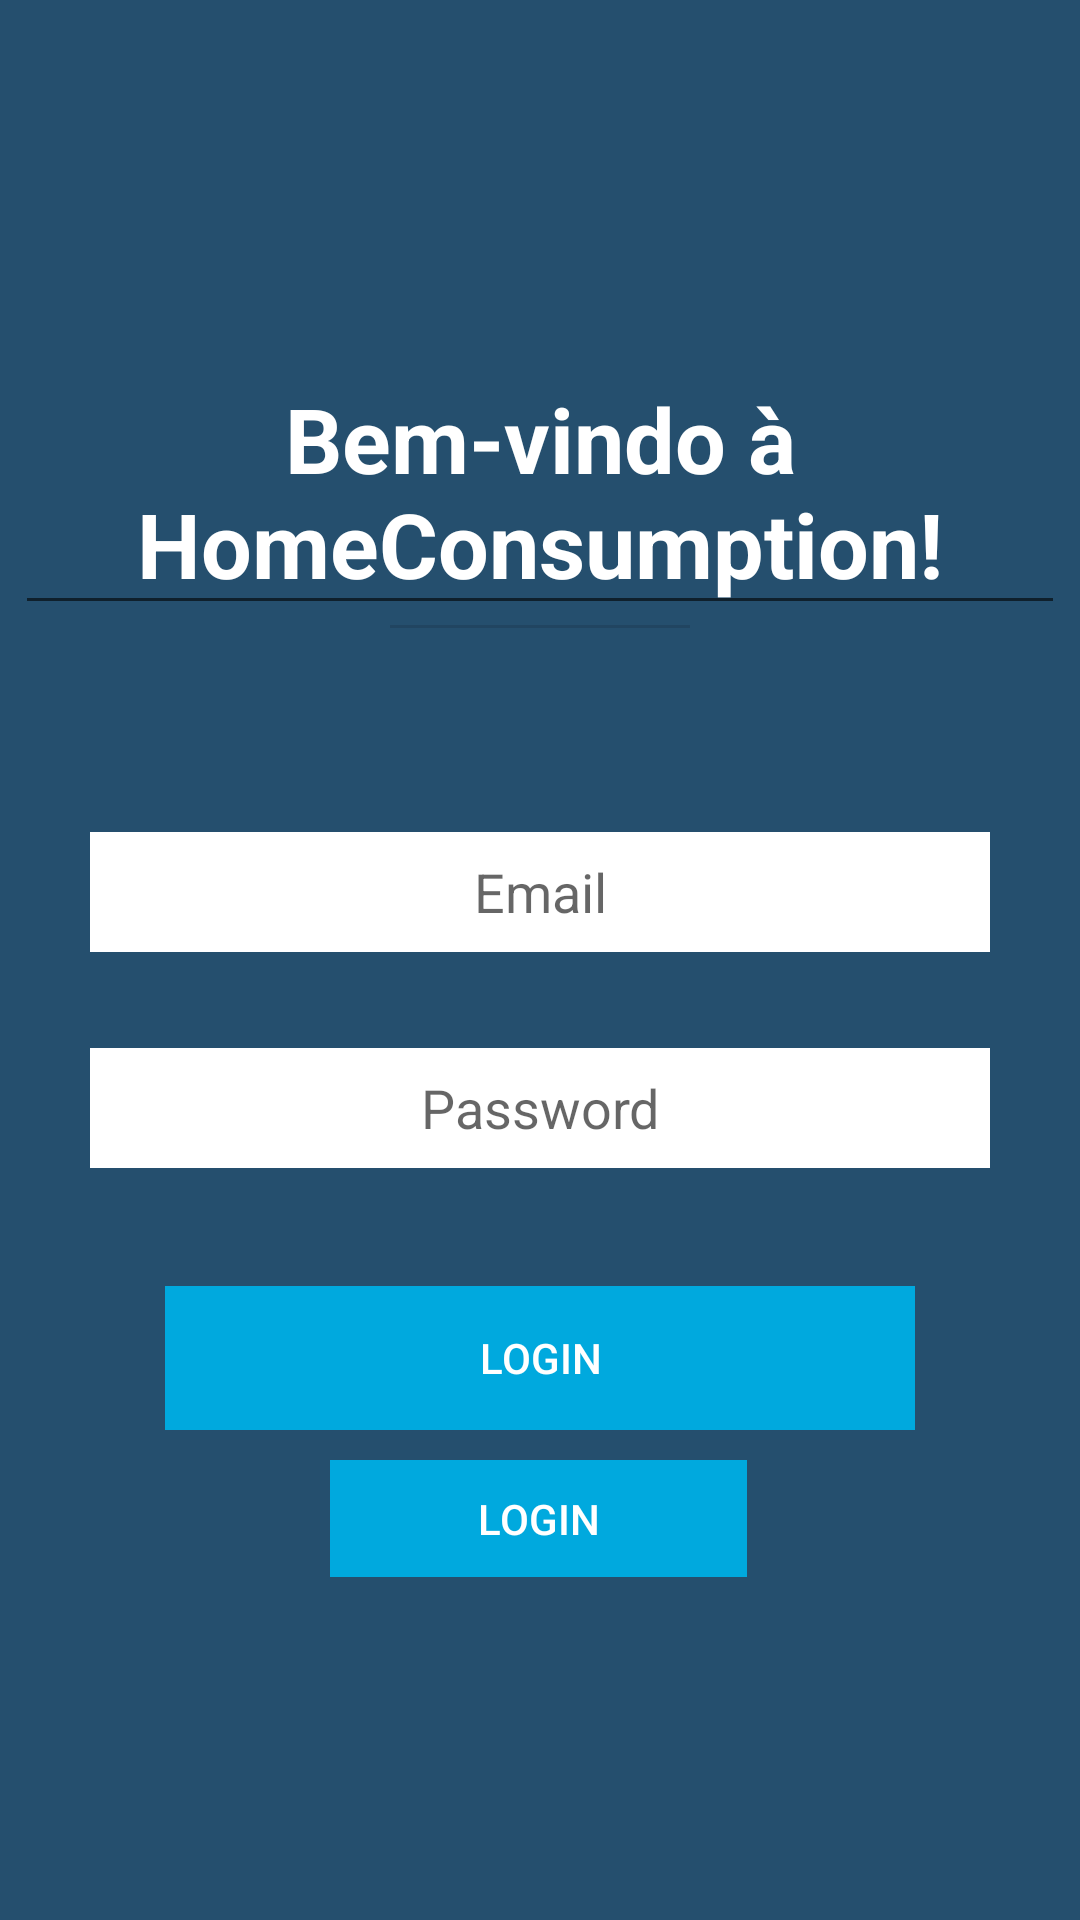

Here is an Android app screen rendered from its layout file. Give the layout XML and the strings, colors and styles it references.
<!-- AndroidManifest.xml: application theme AppTheme -->
<!-- res/layout/activity_login.xml -->
<?xml version="1.0" encoding="utf-8"?>
<androidx.constraintlayout.widget.ConstraintLayout xmlns:android="http://schemas.android.com/apk/res/android"
    xmlns:app="http://schemas.android.com/apk/res-auto"
    xmlns:tools="http://schemas.android.com/tools"
    android:id="@+id/container"
    android:layout_width="match_parent"
    android:layout_height="match_parent"
    android:background="@color/colorPrimaryDark"
    android:paddingLeft="@dimen/activity_horizontal_margin"
    android:paddingTop="@dimen/activity_vertical_margin"
    android:paddingRight="@dimen/activity_horizontal_margin"
    android:paddingBottom="@dimen/activity_vertical_margin"
    tools:context=".ui.login.LoginActivity">

    <EditText
        android:id="@+id/username"
        android:layout_width="300dp"
        android:layout_height="40dp"
        android:layout_marginTop="68dp"
        android:autofillHints=""
        android:background="@color/colorPrimary"
        android:hint="@string/prompt_email"
        android:inputType="textEmailAddress"
        android:selectAllOnFocus="true"
        android:textAlignment="center"
        app:layout_constraintEnd_toEndOf="parent"
        app:layout_constraintStart_toStartOf="parent"
        app:layout_constraintTop_toBottomOf="@+id/divider" />

    <EditText
        android:id="@+id/password"
        android:layout_width="300dp"
        android:layout_height="40dp"
        android:layout_marginTop="32dp"
        android:background="@color/colorPrimary"
        android:hint="@string/prompt_password"
        android:imeActionLabel="@string/action_sign_in_short"
        android:imeOptions="actionDone"
        android:inputType="textPassword"
        android:selectAllOnFocus="true"
        android:textAlignment="center"
        app:layout_constraintEnd_toEndOf="parent"
        app:layout_constraintStart_toStartOf="parent"
        app:layout_constraintTop_toBottomOf="@+id/username"
        android:autofillHints="" />

    <Button
        android:id="@+id/login"
        android:layout_width="250dp"
        android:layout_height="wrap_content"
        android:layout_gravity="start"
        android:layout_marginStart="48dp"
        android:layout_marginTop="16dp"
        android:layout_marginEnd="48dp"
        android:layout_marginBottom="64dp"
        android:background="@color/colorAccent"
        android:enabled="false"
        android:text="@string/action_sign_in"
        android:textColor="@color/colorPrimary"
        app:layout_constraintBottom_toBottomOf="parent"
        app:layout_constraintEnd_toEndOf="parent"
        app:layout_constraintStart_toStartOf="parent"
        app:layout_constraintTop_toBottomOf="@+id/password"
        app:layout_constraintVertical_bias="0.19"
        tools:text="Login" />

    <Button
        android:id="@+id/Register"
        android:layout_width="139dp"
        android:layout_height="39dp"
        android:layout_gravity="start"
        android:layout_marginStart="48dp"
        android:layout_marginTop="16dp"
        android:layout_marginEnd="48dp"
        android:layout_marginBottom="64dp"
        android:background="@color/colorAccent"
        android:enabled="false"
        android:text="@string/action_sign_in"
        android:textColor="@color/colorPrimary"
        app:layout_constraintBottom_toBottomOf="parent"
        app:layout_constraintEnd_toEndOf="parent"
        app:layout_constraintHorizontal_bias="0.496"
        app:layout_constraintStart_toStartOf="parent"
        app:layout_constraintTop_toBottomOf="@+id/password"
        app:layout_constraintVertical_bias="0.618"
        tools:text="Register" />

    <View
        android:id="@+id/divider"
        android:layout_width="100dp"
        android:layout_height="1dp"
        android:background="?android:attr/listDivider"
        android:foreground="@color/colorAccent"
        android:visibility="visible"
        app:layout_constraintEnd_toEndOf="parent"
        app:layout_constraintStart_toStartOf="parent"
        app:layout_constraintTop_toBottomOf="@+id/editTextTextMultiLine" />

    <EditText
        android:id="@+id/editTextTextMultiLine"
        android:layout_width="wrap_content"
        android:layout_height="wrap_content"
        android:layout_marginTop="116dp"
        android:ems="10"
        android:freezesText="false"
        android:gravity="start|top"
        android:text="Bem-vindo à HomeConsumption!"
        android:textAlignment="center"
        android:textColor="@color/colorPrimary"
        android:textColorHint="#FFFFFF"
        android:textSize="30sp"
        android:textStyle="bold"
        app:layout_constraintEnd_toEndOf="parent"
        app:layout_constraintStart_toStartOf="parent"
        app:layout_constraintTop_toTopOf="parent" />
</androidx.constraintlayout.widget.ConstraintLayout>
<!-- resources referenced by this layout -->
<resources>
  <color name="colorAccent">#00A9DE</color>
  <color name="colorPrimary">#FFFFFF</color>
  <color name="colorPrimaryDark">#254F6E</color>
  <string name="action_sign_in">Login</string>
  <string name="action_sign_in_short">Sign in</string>
  <string name="prompt_email">Email</string>
  <string name="prompt_password">Password</string>
  <style name="AppTheme" parent="Theme.AppCompat.Light.NoActionBar">
          
          <item name="colorPrimary">@color/colorPrimary</item>
          <item name="colorPrimaryDark">@color/colorPrimaryDark</item>
          <item name="colorAccent">@color/colorAccent</item>
      </style>
</resources>
